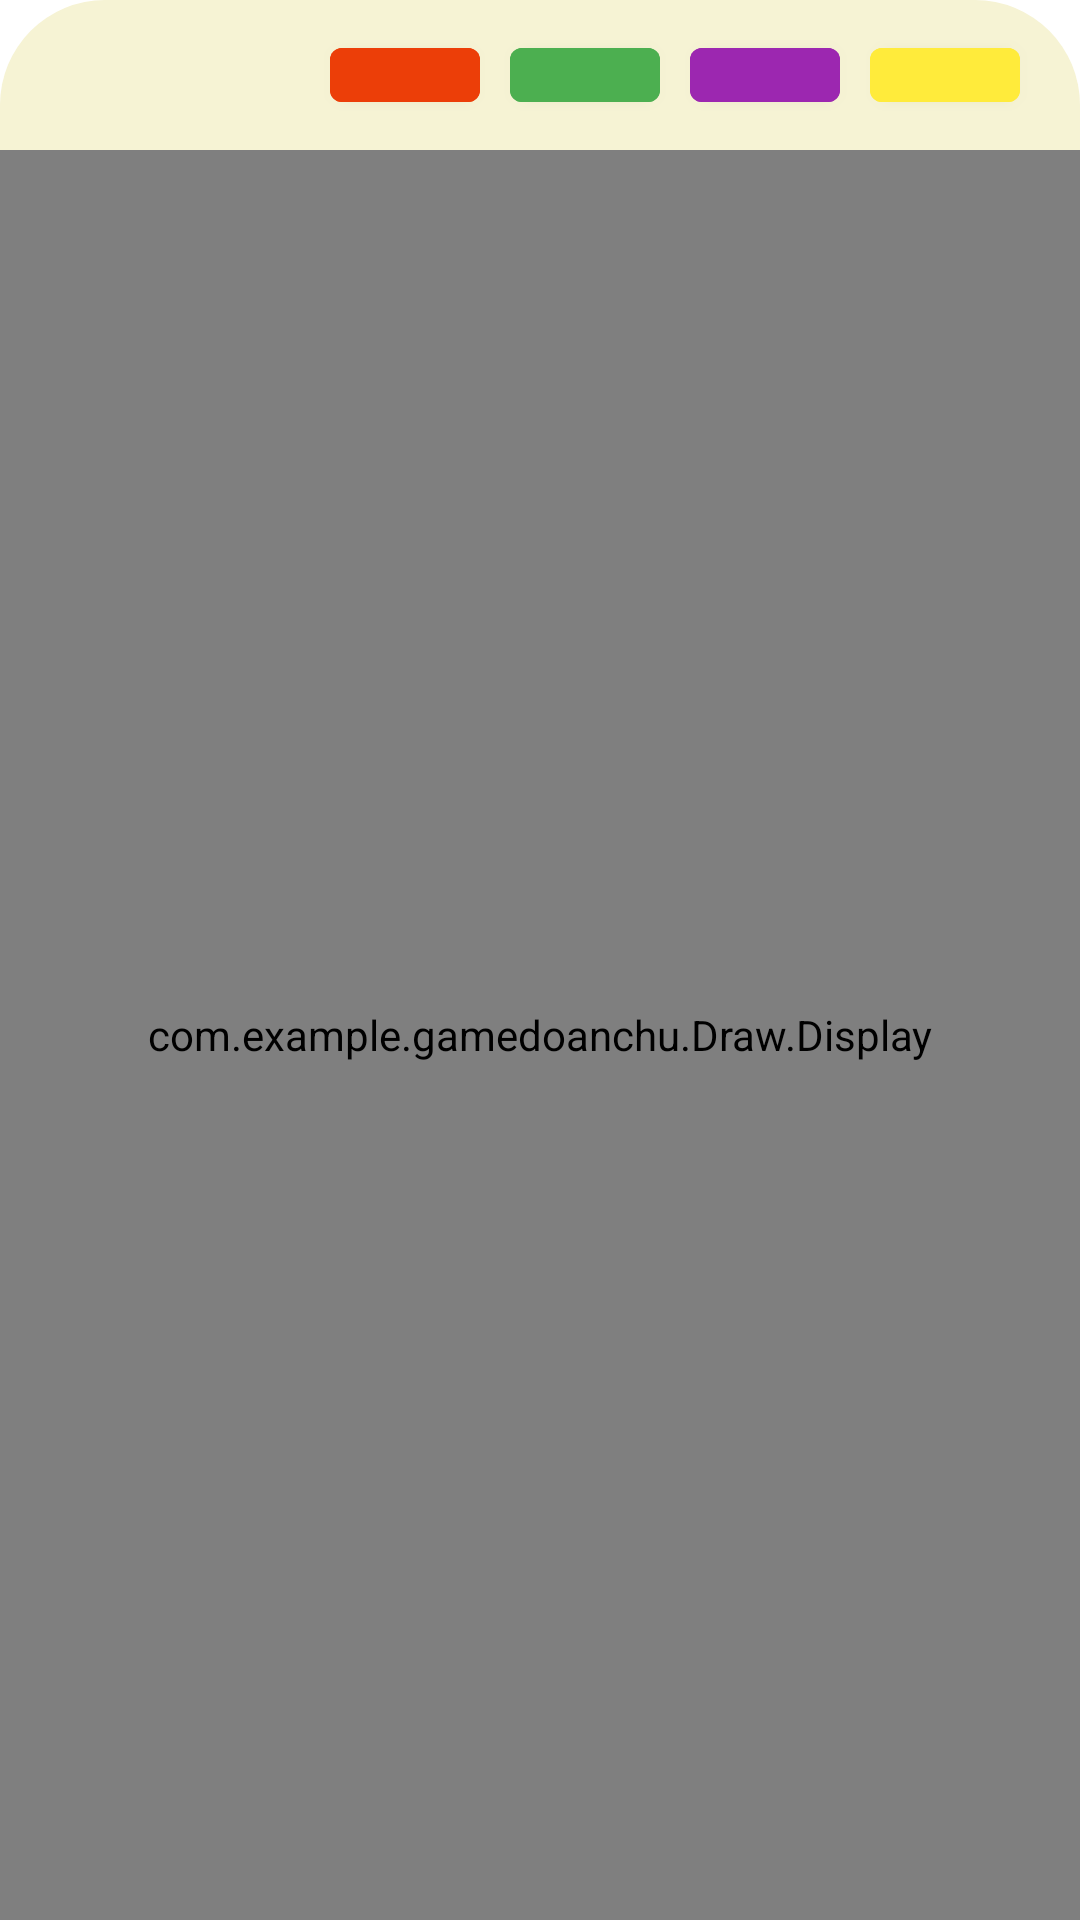

The Android layout XML behind this screen, and the referenced resources:
<!-- AndroidManifest.xml: application theme Theme.Gamedoanchu -->
<!-- res/layout/activity_main_vehinh.xml -->
<?xml version="1.0" encoding="utf-8"?>
<LinearLayout xmlns:android="http://schemas.android.com/apk/res/android"
    xmlns:tools="http://schemas.android.com/tools"
    android:layout_width="match_parent"
    android:orientation="vertical"
    android:layout_height="match_parent"
    xmlns:app="http://schemas.android.com/apk/res-auto">
    <RelativeLayout
        android:layout_width="match_parent"
        android:layout_height="50dp"
        android:padding="10dp"
        android:background="@drawable/tool_design"
>

        <Button
            android:id="@+id/btbut"
            android:layout_width="50dp"
            android:layout_height="50dp"
            android:background="@drawable/ic_baseline_edit_24"
            android:onClick="but"

            />

        <Button
            android:id="@+id/bttay"
            android:onClick="tay"
            android:layout_width="50dp"
            android:layout_height="50dp"
            android:background="@drawable/ic_baseline_auto_fix_high_24"
            android:layout_toRightOf="@id/btbut"


            />

        <Button
            android:id="@+id/btdo"
            android:layout_width="50dp"
            android:layout_height="50dp"
            android:layout_marginRight="10dp"
            android:layout_toRightOf="@id/bttay"
            android:backgroundTint="#EC3E08"
            android:onClick="doo"

            />

        <Button
            android:id="@+id/btxanh"
            android:onClick="xanh"
            android:layout_width="50dp"
            android:layout_marginRight="10dp"
            android:layout_height="50dp"
            android:backgroundTint="#4CAF50"
          android:layout_toRightOf="@id/btdo"

            />
        <Button
            android:id="@+id/bttim"
            android:onClick="tim"
            android:layout_width="50dp"
            android:layout_marginRight="10dp"
            android:layout_height="50dp"
            android:backgroundTint="#9C27B0"
            android:layout_toRightOf="@id/btxanh"


            />
        <Button
            android:id="@+id/btvang"
            android:onClick="vang"
            android:layout_width="50dp"
            android:layout_marginRight="10dp"
            android:layout_height="50dp"
            android:backgroundTint="#FFEB3B"
            android:layout_toRightOf="@id/bttim"


            />
        <Button
            android:id="@+id/btxanhduong"
            android:onClick="xanhduong"
            android:layout_width="50dp"
            android:layout_height="50dp"
            android:backgroundTint="#2196F3"
            android:layout_toRightOf="@id/btvang"


            />

    </RelativeLayout>
<include
layout="@layout/activity_display"
    />

</LinearLayout>
<!-- res/layout/activity_display.xml (included above) -->
<?xml version="1.0" encoding="utf-8"?>
<androidx.constraintlayout.widget.ConstraintLayout xmlns:android="http://schemas.android.com/apk/res/android"
    android:layout_width="match_parent"
    android:layout_height="match_parent">
 <com.example.gamedoanchu.Draw.Display
     android:layout_width="match_parent"
     android:layout_height="match_parent"/>


</androidx.constraintlayout.widget.ConstraintLayout>
<!-- resources referenced by this layout -->
<resources>
  <!-- drawable tool_design (drawable) -->
  <?xml version="1.0" encoding="utf-8"?>
  <shape xmlns:android="http://schemas.android.com/apk/res/android">
  <corners
      android:topLeftRadius="35dp"
      android:topRightRadius="35dp"
      />
      <solid
          android:color="#F6F3D4"
      />
  </shape>
  <style name="Theme.Gamedoanchu" parent="Theme.MaterialComponents.DayNight.NoActionBar">
          
          <item name="colorPrimary">@color/purple_500</item>
          <item name="colorPrimaryVariant">@color/purple_700</item>
          <item name="colorOnPrimary">@color/white</item>
          
          <item name="colorSecondary">@color/teal_200</item>
          <item name="colorSecondaryVariant">@color/teal_700</item>
          <item name="colorOnSecondary">@color/black</item>
          
          <item name="android:statusBarColor" tools:targetApi="l">?attr/colorPrimaryVariant</item>
          
      </style>
  <!-- not gathered from this repository: default colours our renderer supplied (Android Studio template values) -->
  <color name="purple_500">#FF6200EE</color>
  <color name="purple_700">#FF3700B3</color>
  <color name="teal_200">#FF03DAC5</color>
  <color name="teal_700">#FF018786</color>
  <color name="black">#FF000000</color>
  <color name="white">#FFFFFFFF</color>
</resources>
